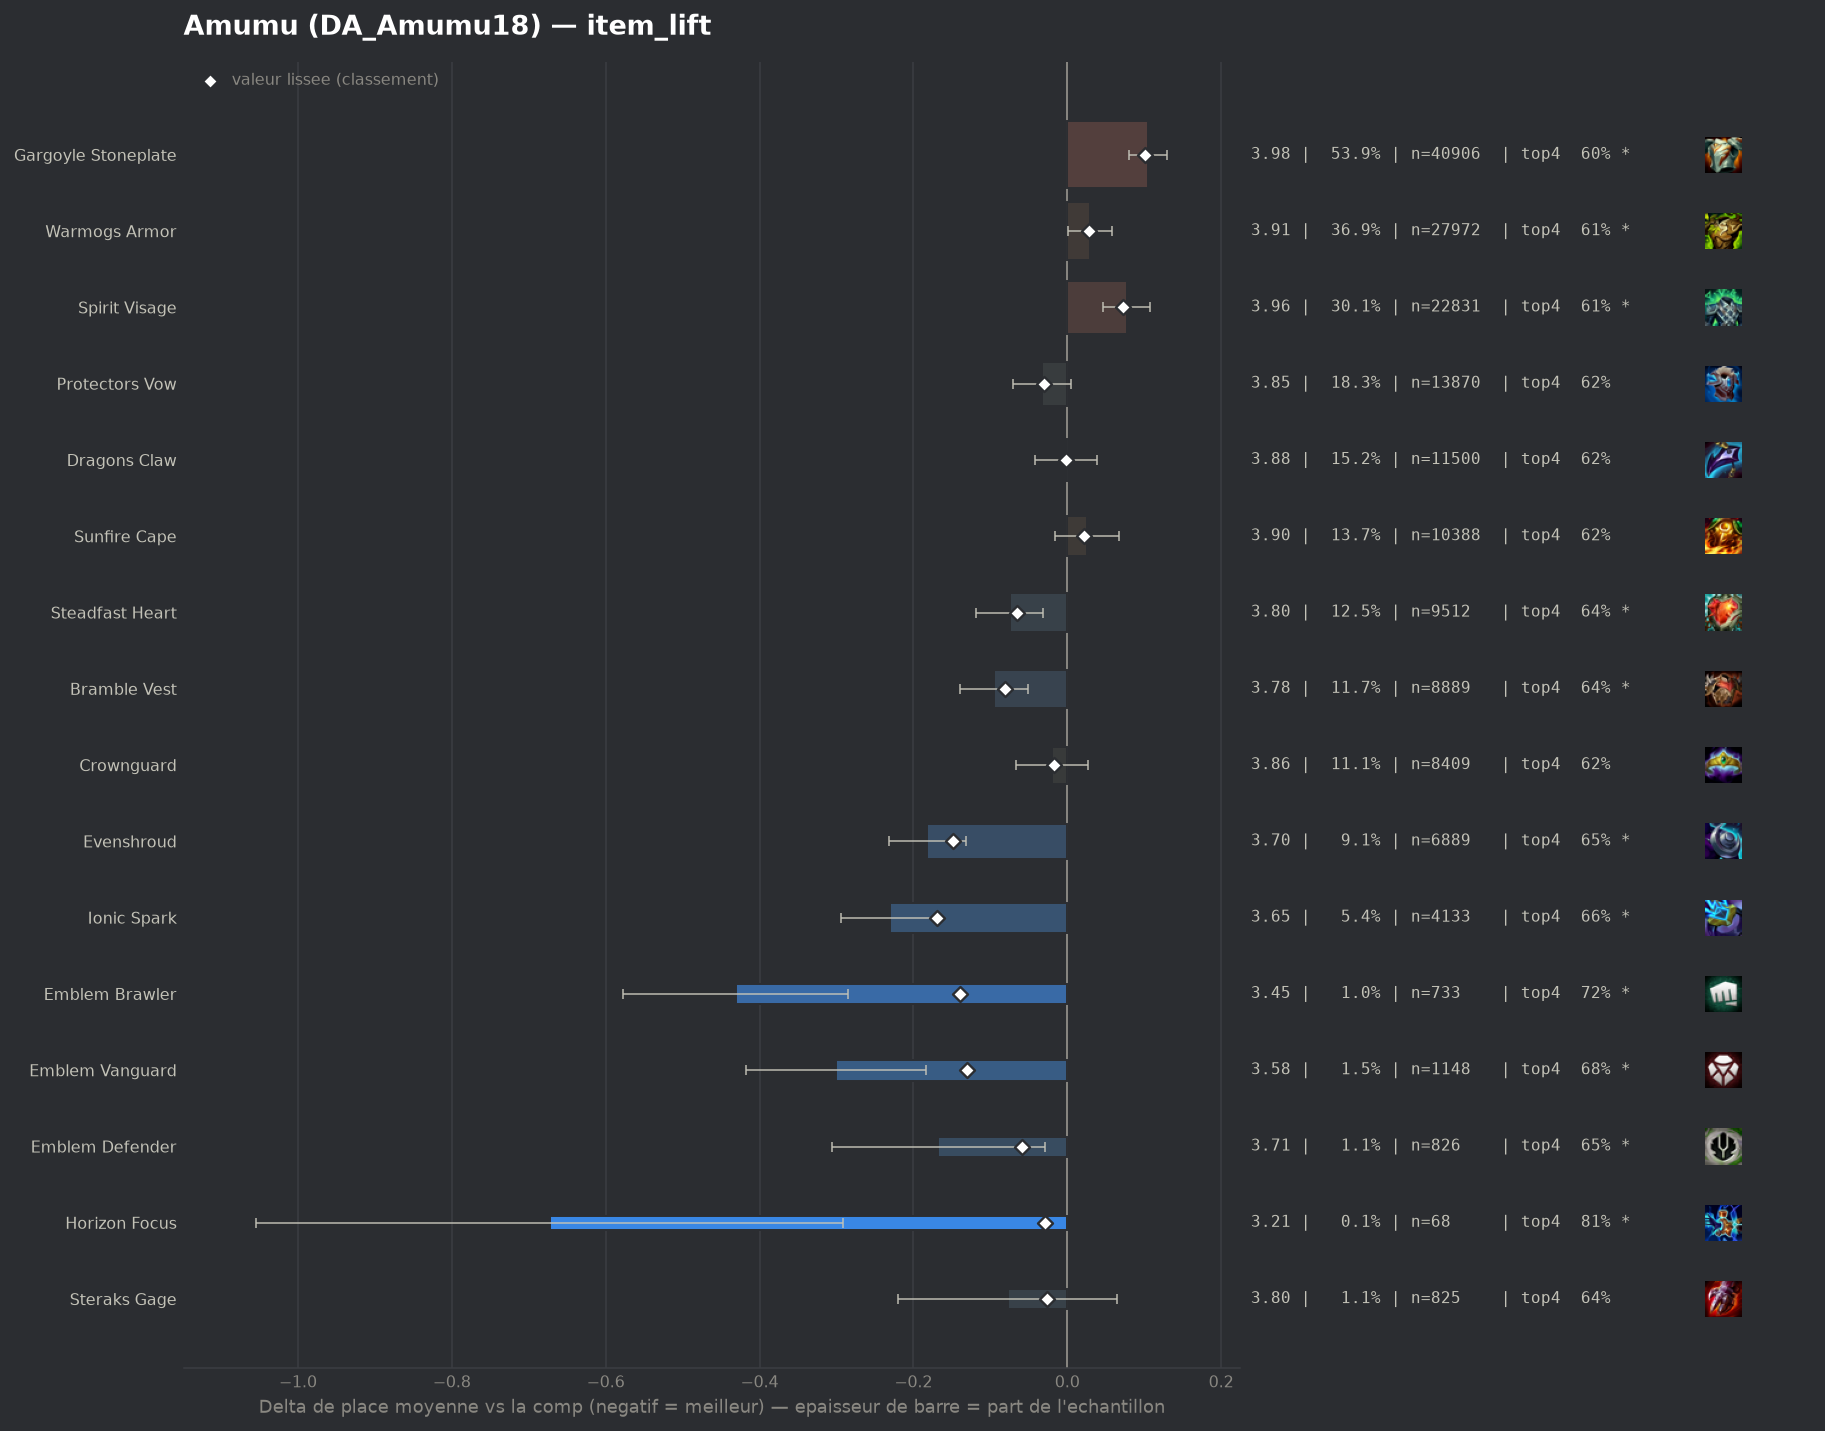

Source data for this figure (header and first rows):
group, label, n, share, avg_place, shrunk_avg, score, d_avg, d_avg_pess, impact, d_top4, win, top2, top4, sd, z, p, significant
pepite, Ionic Spark, 4133, 0.05449, 3.648, 3.71, -0.169, -0.231, -0.167, 0.0092, 0.0432, 0.1766, 0.3513, 0.6622, 2.024, -7.13, 0.0, True
populaire, Evenshroud, 6889, 0.09082, 3.697, 3.729, -0.149, -0.182, -0.131, 0.0135, 0.0331, 0.1816, 0.3387, 0.6522, 2.045, -7.06, 0.0, True
pepite, Emblem Brawler, 733, 0.009663, 3.447, 3.738, -0.14, -0.431, -0.285, 0.0014, 0.0985, 0.2237, 0.3779, 0.7176, 2.005, -5.79, 0.0, True
pepite, Emblem Vanguard, 1148, 0.01513, 3.578, 3.749, -0.13, -0.301, -0.183, 0.002, 0.0612, 0.176, 0.3685, 0.6803, 2.016, -5.02, 0.0, True
populaire, Bramble Vest, 8889, 0.1172, 3.783, 3.797, -0.081, -0.095, -0.051, 0.0095, 0.0182, 0.16, 0.3199, 0.6373, 2.025, -4.19, 3e-05, True
populaire, Steadfast Heart, 9512, 0.1254, 3.803, 3.814, -0.065, -0.075, -0.031, 0.0081, 0.0185, 0.1564, 0.3218, 0.6376, 2.049, -3.37, 0.00076, True
pepite, Emblem Defender, 826, 0.01089, 3.711, 3.819, -0.059, -0.168, -0.029, 0.0006, 0.0286, 0.178, 0.3378, 0.6477, 2.017, -2.38, 0.01743, True
populaire, Protectors Vow, 13870, 0.1828, 3.845, 3.849, -0.03, -0.033, 0.0, 0.0055, 0.0034, 0.1626, 0.3219, 0.6225, 2.086, -1.72, 0.08553, False
pepite, Horizon Focus, 68, 0.0008964, 3.206, 3.85, -0.029, -0.673, -0.291, 0.0, 0.1897, 0.1471, 0.3824, 0.8088, 1.605, -3.45, 0.00055, True
pepite, Steraks Gage, 825, 0.01088, 3.801, 3.851, -0.027, -0.077, 0.0, 0.0003, 0.0233, 0.177, 0.3188, 0.6424, 2.078, -1.06, 0.2879, False
, Adaptive Helm, 5615, 0.07402, 3.852, 3.858, -0.021, -0.026, 0.0, 0.0015, 0.0023, 0.163, 0.3202, 0.6214, 2.085, -0.92, 0.3579, False
populaire, Crownguard, 8409, 0.1109, 3.859, 3.862, -0.017, -0.02, 0.0, 0.0019, 0.0018, 0.1551, 0.3166, 0.6209, 2.069, -0.84, 0.4029, False
, Emblem Blossom, 584, 0.007699, 3.83, 3.865, -0.013, -0.048, 0.0, 0.0001, -0.0009, 0.1952, 0.3459, 0.6182, 2.203, -0.52, 0.5997, False
, Titans Resolve, 121, 0.001595, 3.727, 3.867, -0.011, -0.151, 0.0, 0.0, 0.009, 0.157, 0.3223, 0.6281, 1.971, -0.84, 0.3991, False
, Morellonomicon, 41, 0.0005405, 3.732, 3.875, -0.004, -0.147, 0.0, 0.0, 0.0151, 0.0976, 0.4146, 0.6341, 2.164, -0.43, 0.6642, False
populaire, Dragons Claw, 11500, 0.1516, 3.876, 3.877, -0.002, -0.002, 0.0, 0.0003, 0.0003, 0.1448, 0.3068, 0.6194, 2.038, -0.11, 0.9131, False
, Warmogs Armor Radiant, 85, 0.001121, 3.918, 3.881, 0.002, 0.039, 0.0, -0.0, 0.0162, 0.1294, 0.2824, 0.6353, 2.025, 0.18, 0.8586, False
, Hullcrusher, 107, 0.001411, 3.953, 3.883, 0.005, 0.075, 0.0, -0.0, 0.0351, 0.1495, 0.2617, 0.6542, 2.062, 0.37, 0.7077, False
, Bloodthirster, 73, 0.0009624, 4.164, 3.892, 0.013, 0.286, 0.0, -0.0, -0.0437, 0.1096, 0.2603, 0.5753, 2.094, 1.17, 0.2436, False
, Emblem Elderwood, 270, 0.003559, 3.978, 3.893, 0.015, 0.099, 0.0, -0.0001, -0.0339, 0.1815, 0.3, 0.5852, 2.153, 0.76, 0.4494, False
, Void Gauntlet, 120, 0.001582, 4.158, 3.899, 0.021, 0.28, 0.0, -0.0, -0.0524, 0.0917, 0.2333, 0.5667, 1.932, 1.59, 0.1129, False
populaire, Sunfire Cape, 10388, 0.1369, 3.904, 3.901, 0.022, 0.025, 0.0, -0.003, -0.0008, 0.1386, 0.299, 0.6183, 2.029, 1.2, 0.2319, False
, Lightshield Crest, 409, 0.005392, 4.005, 3.905, 0.027, 0.126, 0.0, -0.0001, -0.0201, 0.1198, 0.2616, 0.599, 1.994, 1.28, 0.2011, False
populaire, Warmogs Armor, 27972, 0.3688, 3.908, 3.906, 0.028, 0.03, 0.001, -0.0103, -0.0078, 0.1505, 0.3031, 0.6113, 2.061, 2.05, 0.04072, True
, Aegis Of Dusk, 182, 0.002399, 4.154, 3.908, 0.029, 0.275, 0.0, -0.0001, -0.0586, 0.1264, 0.2912, 0.5604, 2.122, 1.75, 0.08039, False
, The Indomitable, 462, 0.006091, 4.084, 3.927, 0.048, 0.206, 0.024, -0.0003, -0.0347, 0.1169, 0.2532, 0.5844, 1.988, 2.22, 0.02647, True
, Aegis Of Dawn, 344, 0.004535, 4.163, 3.931, 0.053, 0.284, 0.069, -0.0002, -0.0551, 0.125, 0.2442, 0.564, 2.029, 2.59, 0.00954, True
populaire, Spirit Visage, 22831, 0.301, 3.955, 3.951, 0.072, 0.077, 0.047, -0.0217, -0.014, 0.1405, 0.2895, 0.6051, 2.047, 4.97, 0.0, True
, Moguls Mail, 882, 0.01163, 4.088, 3.956, 0.077, 0.21, 0.069, -0.0009, -0.0601, 0.1553, 0.2846, 0.559, 2.129, 2.91, 0.00358, True
, Component Negatron Cloak, 297, 0.003915, 4.455, 3.973, 0.094, 0.576, 0.334, -0.0004, -0.1241, 0.101, 0.229, 0.4949, 2.125, 4.66, 0.0, True
populaire, Gargoyle Stoneplate, 40906, 0.5393, 3.983, 3.979, 0.101, 0.105, 0.08, -0.0545, -0.0215, 0.1419, 0.2895, 0.5975, 2.07, 8.25, 0.0, True
, Component Chain Vest, 377, 0.00497, 4.761, 4.054, 0.176, 0.883, 0.655, -0.0009, -0.1575, 0.1008, 0.1989, 0.4615, 2.25, 7.6, 0.0, True
, Component Giants Belt, 930, 0.01226, 4.663, 4.177, 0.298, 0.785, 0.644, -0.0037, -0.146, 0.0925, 0.1957, 0.4731, 2.184, 10.9, 0.0, True
